Dataset: dataset-image (GitHub, littlechicken139/Three-Stage-Cervical-TCT-Smear-Detection-Framework). Classes: epithelial cell, HSIL high-grade squamous intraepithelial lesion, koilocyte, lymphocyte, middle layer cell, neutrophil, tri.

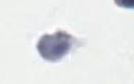
Label: tri

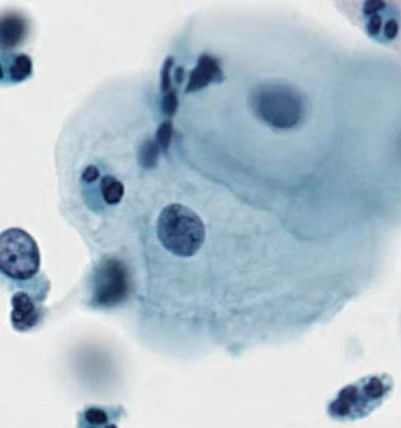
Label: middle layer cell

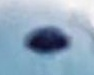
Label: neutrophil

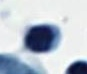
Label: lymphocyte

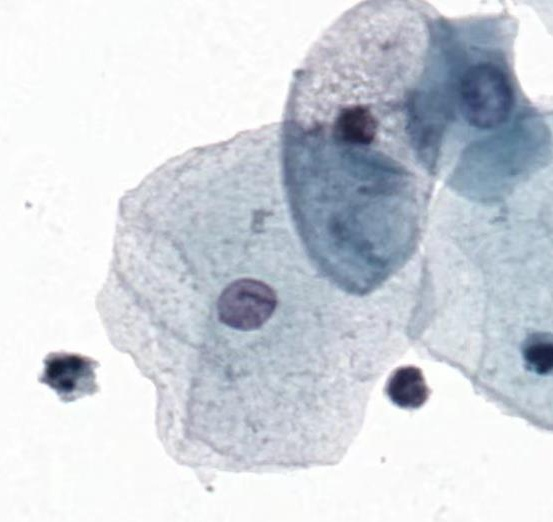
Label: middle layer cell

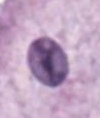
Label: epithelial cell
